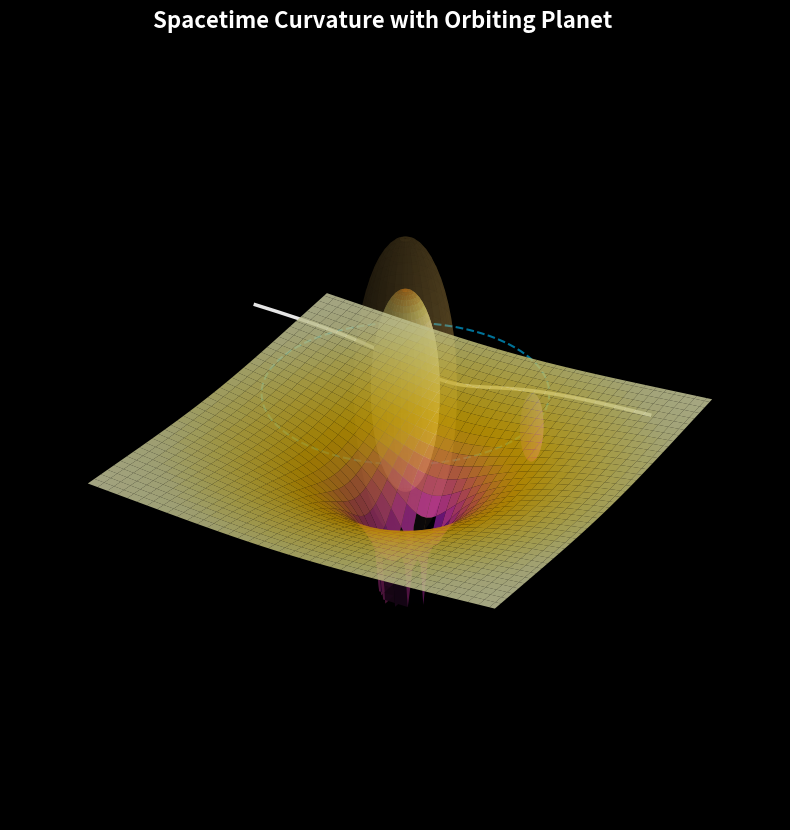

This chart was generated by the following Python code:
import numpy as np
import matplotlib.pyplot as plt
from matplotlib.animation import FuncAnimation
from matplotlib.colors import LightSource
from matplotlib.cm import get_cmap

##FIGURE SETUP
plt.style.use('dark_background')
fig = plt.figure(figsize=(10, 10))
ax = fig.add_subplot(111, projection="3d")
ax.set_facecolor("black")

##SPACETIME FABRIC
N = 80
x = np.linspace(-8, 8, N)
y = np.linspace(-8, 8, N)
X, Y = np.meshgrid(x, y)

R = np.sqrt(X**2 + Y**2) + 1e-3
Z = -2.0 / np.sqrt(R)  
Z = np.clip(Z, -2.5, 0.5) 
Z_flat = np.where(R < 1.0, -2.5, Z)  

ls = LightSource(azdeg=30, altdeg=60)
cmap_fabric = get_cmap('inferno')
rgb = ls.shade(Z_flat, cmap=cmap_fabric, vert_exag=1.0, blend_mode='overlay')

fabric_surface = ax.plot_surface(
    X, Y, Z_flat,
    facecolors=rgb,
    alpha=0.85,
    linewidth=0,
    antialiased=True,
    shade=True
)
fabric_surface.set_edgecolor('none')

##SUN
phi, theta = np.mgrid[0:np.pi:30j, 0:2*np.pi:60j]
sun_radius = 1.2 

x_sun = sun_radius * np.sin(phi) * np.cos(theta)
y_sun = sun_radius * np.sin(phi) * np.sin(theta)
z_sun = sun_radius * np.cos(phi)

I = (np.sin(phi) - np.sin(phi).min()) / (np.sin(phi).max() - np.sin(phi).min())
sun_colors = plt.cm.afmhot(0.5 + 0.5 * I)

ax.plot_surface(
    x_sun, y_sun, z_sun,
    facecolors=sun_colors,
    linewidth=0,
    antialiased=True,
    shade=True,
    alpha=1.0
)

#Glow
glow_radius = 1.8
x_glow = glow_radius * np.sin(phi) * np.cos(theta)
y_glow = glow_radius * np.sin(phi) * np.sin(theta)
z_glow = glow_radius * np.cos(phi)

glow_colors = np.ones((*x_glow.shape, 4))
glow_colors[..., 0] = 1.0
glow_colors[..., 1] = 0.8
glow_colors[..., 2] = 0.4
glow_colors[..., 3] = 0.15

ax.plot_surface(
    x_glow, y_glow, z_glow,
    facecolors=glow_colors,
    alpha=0.2,
    linewidth=0,
    antialiased=True
)

## PLANET
orbit_radius = 5.0
planet_radius = 0.4

phi_p, theta_p = np.mgrid[0:np.pi:15j, 0:2*np.pi:30j]
x_p0 = planet_radius * np.sin(phi_p) * np.cos(theta_p)
y_p0 = planet_radius * np.sin(phi_p) * np.sin(theta_p)
z_p0 = planet_radius * np.cos(phi_p)

planet_colors = plt.cm.cool((phi_p / np.pi) * 0.5 + 0.5)
planet_surface = [ax.plot_surface(
    x_p0 + orbit_radius, y_p0, z_p0,
    facecolors=planet_colors,
    linewidth=0,
    antialiased=True
)]


(planet_dot,) = ax.plot([orbit_radius], [0], [0], 'o', color='deepskyblue', markersize=10)

# Orbit path (ring)
theta_orbit = np.linspace(0, 2*np.pi, 200)
x_orbit = orbit_radius * np.cos(theta_orbit)
y_orbit = orbit_radius * np.sin(theta_orbit)
z_orbit = np.zeros_like(theta_orbit)
ax.plot(x_orbit, y_orbit, z_orbit, color="deepskyblue", linestyle="--", linewidth=1.5, alpha=0.6)

##LIGHT RAY
b = 3.0  # Light ray further from sun
x_light = np.linspace(-8, 8, 300)
y_light = np.full_like(x_light, b)
z_light = -1.0 * b / (x_light**2 + b**2 + 0.2)
ax.plot(x_light, y_light, z_light, color="white", linewidth=2.5, alpha=0.9)

def update(frame):
    ax.view_init(elev=30, azim=frame)

    # Planet motion - orbit around the sun
    t = np.radians(frame * 3) 
    x_c, y_c, z_c = orbit_radius * np.cos(t), orbit_radius * np.sin(t), 0.0

    global planet_surface
    for surf in planet_surface:
        surf.remove()
    planet_surface[:] = [ax.plot_surface(
        x_p0 + x_c, y_p0 + y_c, z_p0 + z_c, 
        facecolors=planet_colors,
        linewidth=0,
        antialiased=True
    )]

    planet_dot.set_data([x_c], [y_c])
    planet_dot.set_3d_properties([z_c])

    return planet_surface + [planet_dot]

ani = FuncAnimation(fig, update, frames=np.linspace(0, 360, 120),
                    interval=50, blit=False, repeat=True)

##AXIS SETTINGS
ax.set_xlim([-8, 8])
ax.set_ylim([-8, 8])
ax.set_zlim([-2.8, 2.0])
ax.set_box_aspect([1, 1, 1]) 
ax.set_axis_off()

plt.suptitle("Spacetime Curvature with Orbiting Planet",
             color="white", fontsize=16, weight="bold", y=0.92)

plt.show()